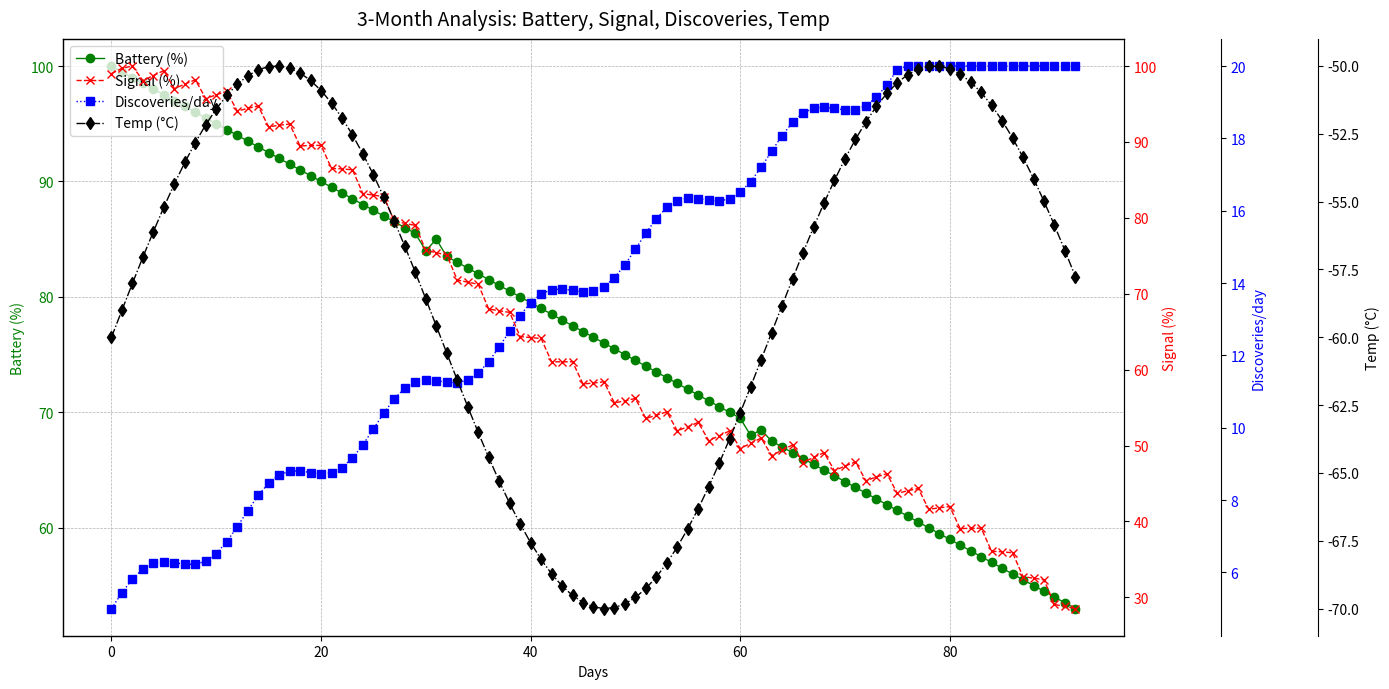

This chart was generated by the following Python code:
import numpy as np
import matplotlib.pyplot as plt

days = np.arange(0, 93, 1)

battery_usage = np.array([100, 99.5, 99, 98.5, 98, 97.5, 97, 96.5, 96, 95.5, 95, 94.5, 
                          94, 93.5, 93, 92.5, 92, 91.5, 91, 90.5, 90, 89.5, 89, 88.5, 88, 
                          87.5, 87, 86.5, 86, 85.5, 84, 85, 83.5, 83, 82.5, 82, 81.5, 81, 
                          80.5, 80, 79.5, 79, 78.5, 78, 77.5, 77, 76.5, 76, 75.5, 75, 74.5, 
                          74, 73.5, 73, 72.5, 72, 71.5, 71, 70.5, 70, 69.5, 68, 68.5, 67.5, 
                          67, 66.5, 66, 65.5, 65, 64.5, 64, 63.5, 63, 62.5, 62, 61.5, 61, 
                          60.5, 60, 59.5, 59, 58.5, 58, 57.5, 57, 56.5, 56, 55.5, 55, 54.5, 
                          54, 53.5, 53])

signal_strength = np.clip(100 - (0.8 * days) + 5*np.sin(0.1*days) + (days % 3 - 1), 0, 100)
discovery_rate = np.clip(5 + 0.2 * days + 0.5*np.sin(0.5*days), 0, 20)
temperature_readings = -60 + 10*np.sin(0.1*days)

fig, ax1 = plt.subplots(figsize=(14, 7))

ax1.plot(days, battery_usage, 'o-', color='green', label='Battery (%)', linewidth=1)
ax1.set_xlabel('Days', fontsize=10)
ax1.set_ylabel('Battery (%)', color='green', fontsize=10)
ax1.tick_params(axis='y', labelcolor='green')

ax2 = ax1.twinx()
ax2.plot(days, signal_strength, 'x--', color='red', label='Signal (%)', linewidth=1)
ax2.set_ylabel('Signal (%)', color='red', fontsize=10)
ax2.tick_params(axis='y', labelcolor='red')

ax3 = ax1.twinx()
ax3.spines['right'].set_position(('outward', 70))
ax3.plot(days, discovery_rate, 's:', color='blue', label='Discoveries/day', linewidth=1)
ax3.set_ylabel('Discoveries/day', color='blue', fontsize=10)
ax3.tick_params(axis='y', labelcolor='blue')

ax4 = ax1.twinx()
ax4.spines['right'].set_position(('outward', 140))
ax4.plot(days, temperature_readings, 'd-.', color='black', label='Temp (°C)', linewidth=1)
ax4.set_ylabel('Temp (°C)', color='black', fontsize=10)
ax4.tick_params(axis='y', labelcolor='black')

lines1, labels1 = ax1.get_legend_handles_labels()
lines2, labels2 = ax2.get_legend_handles_labels()
lines3, labels3 = ax3.get_legend_handles_labels()
lines4, labels4 = ax4.get_legend_handles_labels()

ax1.legend(lines1 + lines2 + lines3 + lines4, labels1 + labels2 + labels3 + labels4, loc='upper left', fontsize=10)

ax1.grid(True, linestyle='--', linewidth=0.5)
plt.title('3-Month Analysis: Battery, Signal, Discoveries, Temp', fontsize=14, fontweight='normal', pad=10)

plt.tight_layout()
plt.show()
